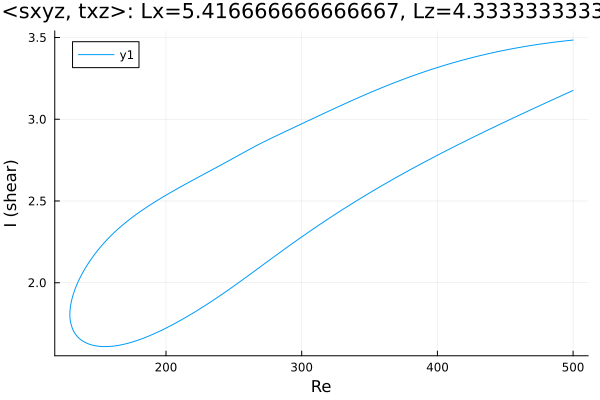

Values plotted in this chart, from the file beside it:
Re, shear
500.0, 3.484
499.7, 3.484
498.3, 3.483
496.9, 3.482
495.5, 3.48
494.1, 3.479
492.7, 3.478
491.3, 3.476
489.8, 3.475
488.4, 3.474
487, 3.472
485.6, 3.471
484.2, 3.469
482.8, 3.468
481.4, 3.466
479.9, 3.465
478.5, 3.463
477.1, 3.461
475.7, 3.46
474.3, 3.458
472.9, 3.456
471.5, 3.454
470, 3.453
468.6, 3.451
467.2, 3.449
465.8, 3.447
464.4, 3.445
463, 3.443
461.6, 3.441
460.1, 3.439
458.7, 3.437
457.3, 3.435
455.9, 3.432
454.5, 3.43
453.1, 3.428
451.7, 3.426
450.2, 3.423
448.8, 3.421
447.4, 3.419
446, 3.416
444.6, 3.414
443.2, 3.411
441.8, 3.409
440.3, 3.406
438.9, 3.403
437.5, 3.401
436.1, 3.398
434.7, 3.395
433.3, 3.393
431.9, 3.39
430.4, 3.387
429, 3.384
427.6, 3.381
426.2, 3.378
424.8, 3.375
423.4, 3.372
422, 3.369
420.5, 3.366
419.1, 3.363
417.7, 3.36
... 536 more rows
